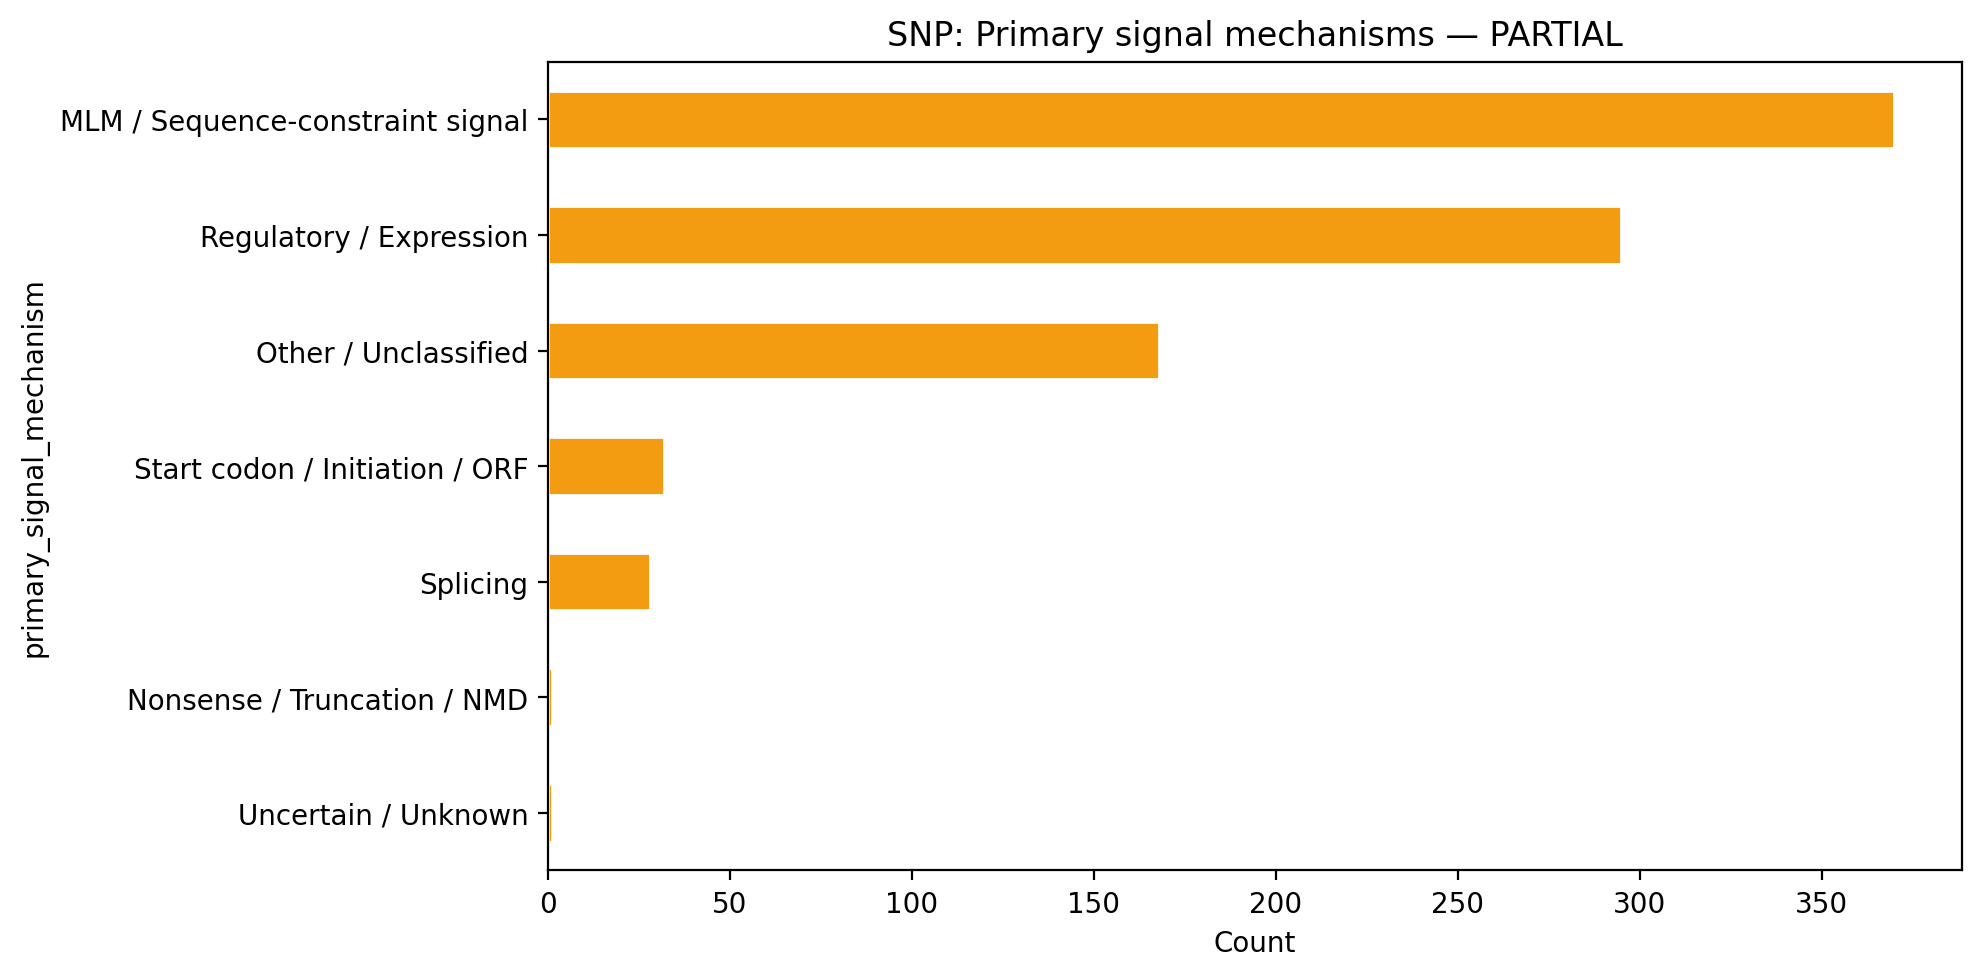

The file beside this chart, header and first rows:
primary_signal_mechanism, count
MLM / Sequence-constraint signal, 370
Regulatory / Expression, 295
Other / Unclassified, 168
Start codon / Initiation / ORF, 32
Splicing, 28
Nonsense / Truncation / NMD, 1
Uncertain / Unknown, 1
